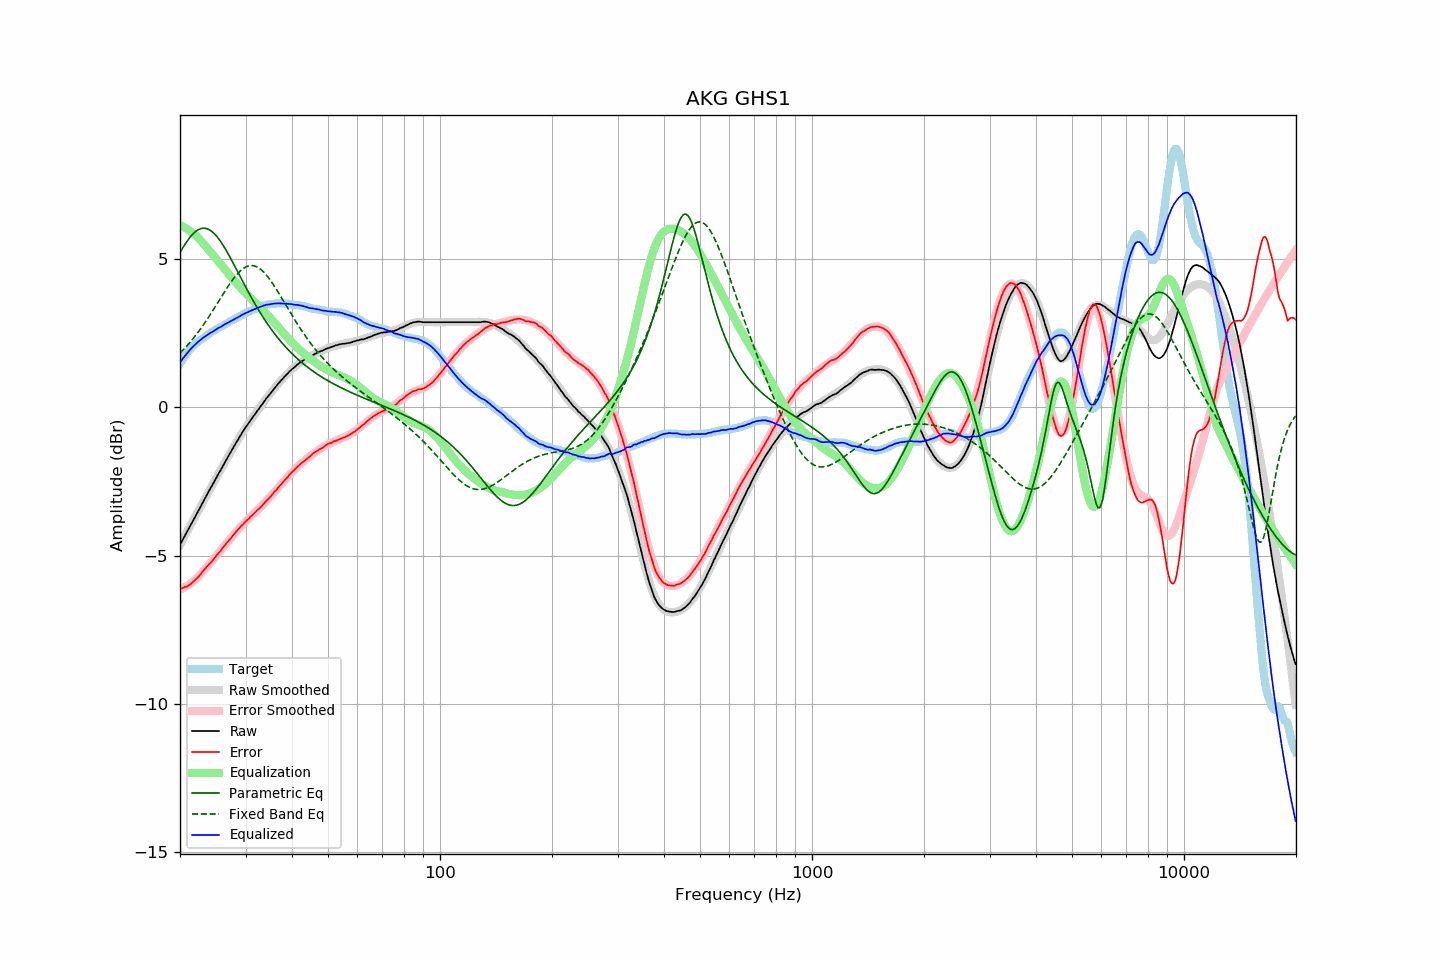

Values plotted in this chart, from the file beside it:
frequency, raw, error, smoothed, error_smoothed, equalization, parametric_eq, fixed_band_eq, equalized_raw, equalized_smoothed, target
20.00, -4.64, -6.12, -4.64, -6.15, 6.15, 5.22, 1.84, 1.51, 1.51, 1.48
20.20, -4.54, -6.11, -4.54, -6.12, 6.12, 5.32, 1.89, 1.59, 1.59, 1.57
20.40, -4.44, -6.09, -4.44, -6.10, 6.10, 5.41, 1.94, 1.66, 1.66, 1.65
20.61, -4.34, -6.06, -4.34, -6.07, 6.07, 5.49, 2.00, 1.73, 1.73, 1.72
20.81, -4.24, -6.05, -4.24, -6.04, 6.04, 5.57, 2.06, 1.80, 1.80, 1.81
21.02, -4.14, -6.03, -4.14, -6.00, 6.00, 5.65, 2.12, 1.86, 1.87, 1.89
21.23, -4.04, -5.99, -4.03, -5.96, 5.96, 5.72, 2.18, 1.93, 1.93, 1.95
21.44, -3.93, -5.95, -3.93, -5.92, 5.92, 5.79, 2.24, 1.99, 1.99, 2.01
21.66, -3.84, -5.90, -3.83, -5.88, 5.88, 5.85, 2.31, 2.04, 2.05, 2.06
21.87, -3.73, -5.85, -3.73, -5.84, 5.84, 5.90, 2.38, 2.10, 2.10, 2.11
22.09, -3.64, -5.80, -3.63, -5.79, 5.79, 5.95, 2.45, 2.15, 2.16, 2.16
22.31, -3.53, -5.74, -3.53, -5.74, 5.74, 5.98, 2.52, 2.20, 2.21, 2.21
22.54, -3.44, -5.69, -3.43, -5.68, 5.68, 6.01, 2.59, 2.24, 2.25, 2.25
22.76, -3.34, -5.62, -3.33, -5.62, 5.62, 6.03, 2.66, 2.29, 2.29, 2.29
22.99, -3.23, -5.54, -3.23, -5.56, 5.56, 6.04, 2.74, 2.33, 2.33, 2.32
23.22, -3.13, -5.48, -3.13, -5.50, 5.50, 6.04, 2.82, 2.37, 2.37, 2.36
23.45, -3.03, -5.42, -3.03, -5.43, 5.43, 6.04, 2.90, 2.41, 2.40, 2.40
23.69, -2.93, -5.36, -2.93, -5.37, 5.37, 6.02, 2.98, 2.44, 2.44, 2.43
23.92, -2.82, -5.30, -2.83, -5.31, 5.31, 6.00, 3.06, 2.48, 2.48, 2.47
24.16, -2.73, -5.25, -2.73, -5.24, 5.24, 5.97, 3.15, 2.52, 2.51, 2.52
24.40, -2.63, -5.19, -2.63, -5.18, 5.18, 5.93, 3.23, 2.54, 2.55, 2.55
24.65, -2.54, -5.12, -2.53, -5.11, 5.11, 5.88, 3.32, 2.57, 2.58, 2.58
24.89, -2.43, -5.05, -2.43, -5.05, 5.05, 5.82, 3.40, 2.61, 2.61, 2.61
25.14, -2.33, -4.98, -2.34, -4.98, 4.98, 5.76, 3.49, 2.65, 2.65, 2.65
25.39, -2.23, -4.91, -2.24, -4.92, 4.92, 5.69, 3.58, 2.68, 2.68, 2.68
25.65, -2.15, -4.86, -2.14, -4.85, 4.85, 5.62, 3.66, 2.71, 2.71, 2.72
25.91, -2.05, -4.78, -2.04, -4.79, 4.79, 5.54, 3.75, 2.74, 2.74, 2.74
26.16, -1.94, -4.71, -1.95, -4.72, 4.72, 5.45, 3.84, 2.77, 2.77, 2.77
26.43, -1.85, -4.65, -1.85, -4.65, 4.65, 5.36, 3.92, 2.80, 2.80, 2.80
26.69, -1.75, -4.58, -1.75, -4.58, 4.58, 5.27, 4.01, 2.84, 2.83, 2.83
26.96, -1.66, -4.52, -1.66, -4.52, 4.52, 5.18, 4.09, 2.86, 2.86, 2.86
27.23, -1.56, -4.46, -1.56, -4.45, 4.45, 5.08, 4.17, 2.89, 2.89, 2.90
27.50, -1.47, -4.39, -1.46, -4.39, 4.39, 4.98, 4.25, 2.92, 2.92, 2.93
27.77, -1.37, -4.32, -1.37, -4.32, 4.32, 4.88, 4.32, 2.95, 2.95, 2.95
28.05, -1.28, -4.26, -1.28, -4.26, 4.26, 4.77, 4.39, 2.98, 2.98, 2.99
28.33, -1.19, -4.19, -1.19, -4.20, 4.20, 4.67, 4.46, 3.01, 3.01, 3.00
28.62, -1.10, -4.13, -1.09, -4.13, 4.13, 4.56, 4.52, 3.04, 3.04, 3.03
28.90, -1.01, -4.08, -1.01, -4.08, 4.08, 4.46, 4.58, 3.07, 3.07, 3.07
29.19, -0.92, -4.00, -0.92, -4.02, 4.02, 4.35, 4.63, 3.10, 3.10, 3.09
29.48, -0.83, -3.96, -0.83, -3.96, 3.96, 4.25, 4.67, 3.13, 3.13, 3.14
29.78, -0.75, -3.90, -0.75, -3.90, 3.90, 4.15, 4.71, 3.16, 3.15, 3.15
30.08, -0.66, -3.84, -0.67, -3.85, 3.85, 4.04, 4.74, 3.19, 3.18, 3.18
30.38, -0.59, -3.80, -0.59, -3.79, 3.79, 3.94, 4.76, 3.21, 3.21, 3.21
30.68, -0.51, -3.74, -0.51, -3.74, 3.74, 3.84, 4.78, 3.23, 3.23, 3.24
30.99, -0.43, -3.68, -0.43, -3.69, 3.69, 3.74, 4.78, 3.26, 3.26, 3.26
31.30, -0.36, -3.64, -0.35, -3.64, 3.64, 3.65, 4.78, 3.28, 3.28, 3.28
31.61, -0.28, -3.59, -0.27, -3.58, 3.58, 3.55, 4.78, 3.31, 3.31, 3.31
31.93, -0.21, -3.54, -0.20, -3.53, 3.53, 3.46, 4.76, 3.32, 3.33, 3.33
32.24, -0.13, -3.47, -0.12, -3.48, 3.48, 3.36, 4.73, 3.35, 3.35, 3.35
32.57, -0.06, -3.43, -0.05, -3.42, 3.42, 3.27, 4.70, 3.37, 3.37, 3.37
32.89, 0.02, -3.38, 0.02, -3.37, 3.37, 3.18, 4.66, 3.39, 3.39, 3.40
33.22, 0.09, -3.32, 0.10, -3.32, 3.32, 3.10, 4.62, 3.41, 3.41, 3.42
33.55, 0.17, -3.26, 0.17, -3.26, 3.26, 3.01, 4.57, 3.43, 3.43, 3.43
33.89, 0.24, -3.20, 0.24, -3.20, 3.20, 2.93, 4.51, 3.45, 3.45, 3.44
34.23, 0.32, -3.14, 0.32, -3.14, 3.14, 2.85, 4.45, 3.47, 3.46, 3.47
34.57, 0.38, -3.09, 0.39, -3.09, 3.09, 2.77, 4.38, 3.47, 3.47, 3.47
34.92, 0.45, -3.03, 0.46, -3.02, 3.02, 2.69, 4.31, 3.48, 3.48, 3.48
35.27, 0.52, -2.97, 0.53, -2.96, 2.96, 2.62, 4.23, 3.49, 3.49, 3.50
35.62, 0.59, -2.90, 0.59, -2.90, 2.90, 2.54, 4.15, 3.50, 3.50, 3.49
35.97, 0.66, -2.83, 0.66, -2.84, 2.84, 2.47, 4.06, 3.51, 3.50, 3.50
... 635 more rows
